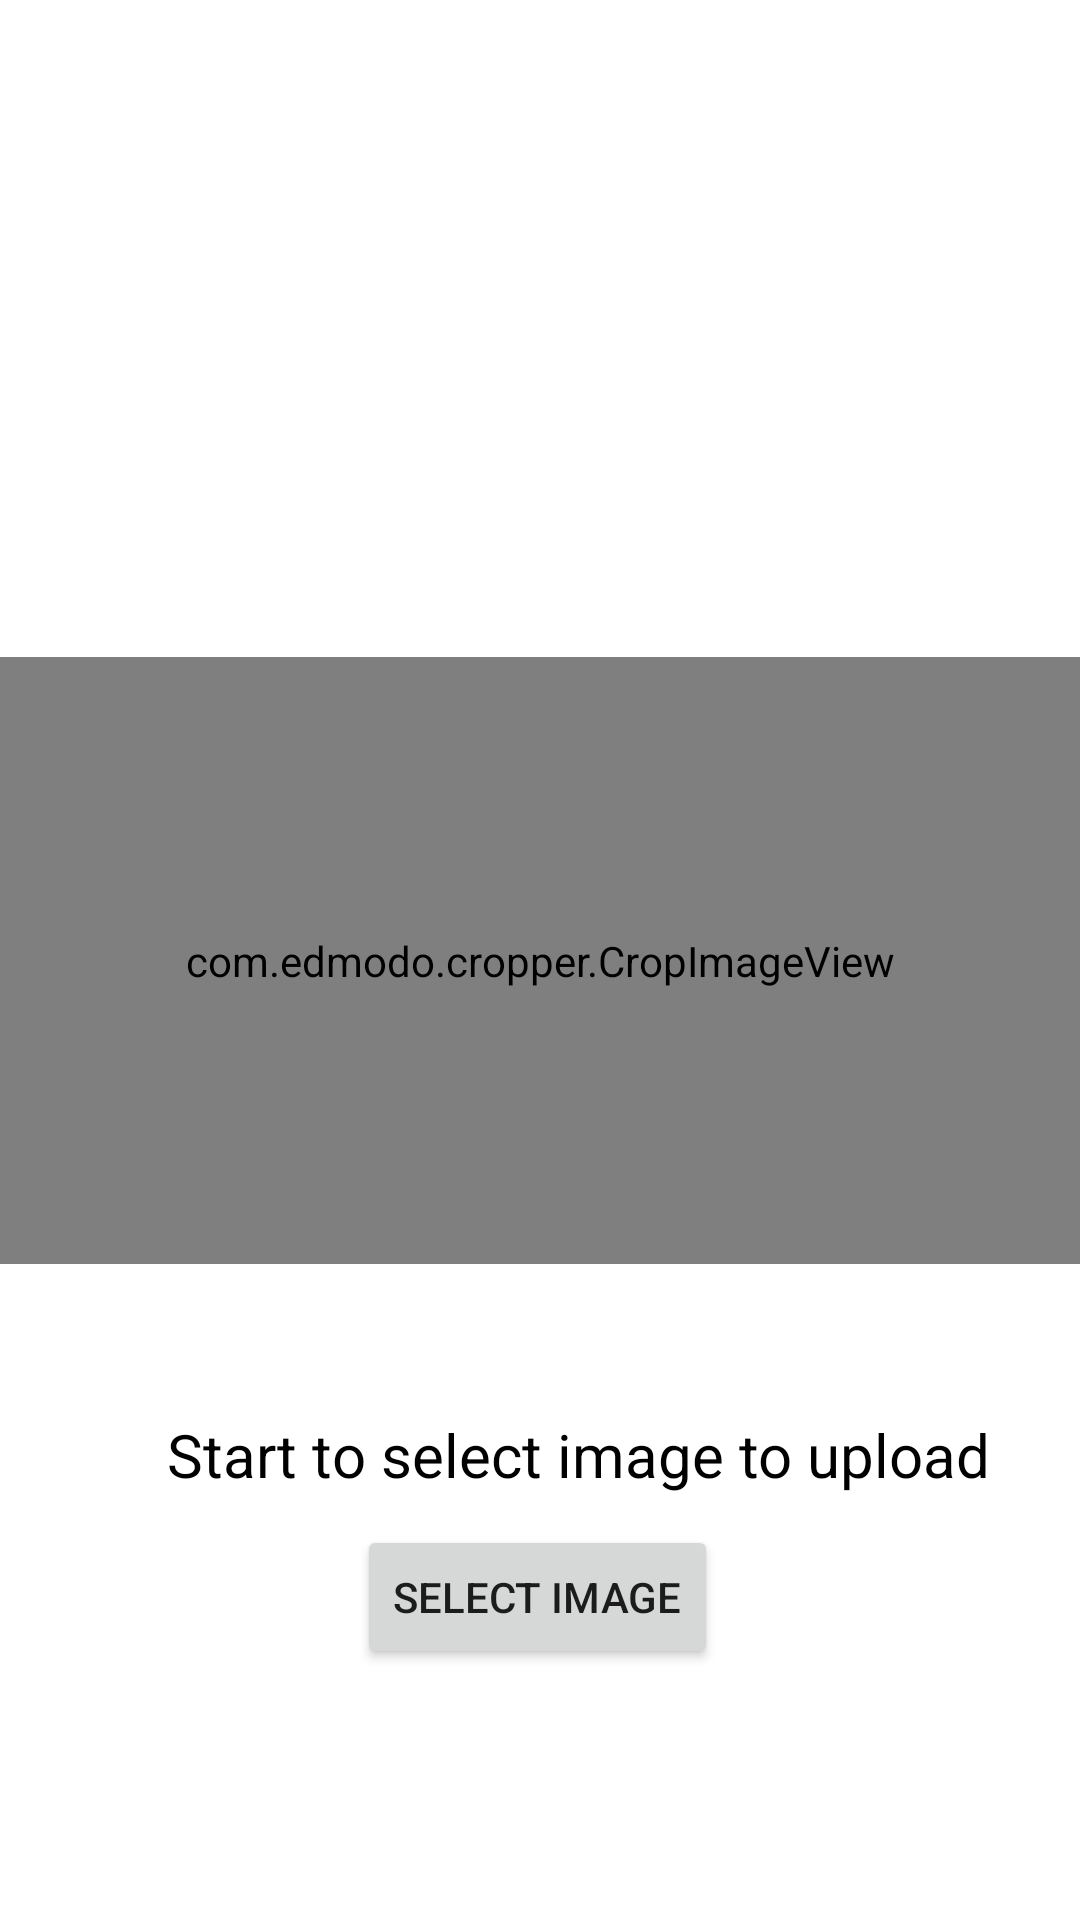

The Android layout XML behind this screen, and the referenced resources:
<!-- AndroidManifest.xml: application theme Theme.PGR208Exam -->
<!-- res/layout/fragment_select_image.xml -->
<?xml version="1.0" encoding="utf-8"?>
<androidx.constraintlayout.widget.ConstraintLayout xmlns:android="http://schemas.android.com/apk/res/android"
    xmlns:tools="http://schemas.android.com/tools"
    android:id="@+id/layout_select_image"
    android:layout_width="match_parent"
    android:layout_height="match_parent"
    xmlns:app="http://schemas.android.com/apk/res-auto"
    tools:context=".Fragments.SelectImageFragment">


    <LinearLayout
        android:layout_width="wrap_content"
        android:layout_height="wrap_content"
        android:layout_marginStart="150dp"
        android:layout_marginEnd="150dp"
        android:layout_marginBottom="50dp"
        app:layout_constraintBottom_toTopOf="@+id/imageview_select_image"
        app:layout_constraintEnd_toEndOf="parent"
        app:layout_constraintStart_toStartOf="parent"
        tools:ignore="MissingConstraints">

        <Button
            android:id="@+id/rotate_left_button"
            android:layout_width="wrap_content"
            android:layout_height="wrap_content"
            android:layout_marginRight="10dp"
            android:text="⬅️Rotate left "
            android:visibility="invisible" />

        <Button
            android:id="@+id/rotate_right_button"
            android:layout_width="wrap_content"
            android:layout_height="wrap_content"
            android:visibility="invisible"
            android:text="Rotate right ➡️" />

    </LinearLayout>



    <com.edmodo.cropper.CropImageView
        android:id="@+id/imageview_select_image"
        android:layout_width="match_parent"
        android:layout_height="0dp"
        app:layout_constraintDimensionRatio="16:9"
        android:background="@drawable/icon"
        app:layout_constraintBottom_toBottomOf="parent"
        app:layout_constraintLeft_toLeftOf="parent"
        app:layout_constraintRight_toRightOf="parent"
        app:layout_constraintTop_toTopOf="parent" >
    </com.edmodo.cropper.CropImageView>

    <TextView
        android:id="@+id/textview_select_image"
        android:layout_width="wrap_content"
        android:layout_height="wrap_content"
        android:layout_marginStart="150dp"
        android:layout_marginTop="50dp"
        android:layout_marginEnd="150dp"
        android:layout_marginBottom="150dp"
        android:paddingBottom="10dp"
        android:text="Start to select image to upload"
        android:textAlignment="center"
        android:textColor="@color/black"
        android:textSize="20dp"
        app:layout_constraintBottom_toBottomOf="parent"
        app:layout_constraintEnd_toEndOf="parent"
        app:layout_constraintHorizontal_bias="0.441"
        app:layout_constraintStart_toStartOf="parent"
        app:layout_constraintTop_toBottomOf="@+id/imageview_select_image"
        app:layout_constraintVertical_bias="0.0" />

    <Button
        android:id="@+id/upload_button"
        android:layout_width="wrap_content"
        android:layout_height="wrap_content"
        android:layout_marginStart="150dp"
        android:layout_marginEnd="150dp"
        android:layout_marginBottom="109dp"
        android:text="Select image"
        android:visibility="visible"
        app:layout_constraintBottom_toBottomOf="parent"
        app:layout_constraintEnd_toEndOf="parent"
        app:layout_constraintHorizontal_bias="0.515"
        app:layout_constraintStart_toStartOf="parent"
        app:layout_constraintTop_toBottomOf="@+id/textview_select_image"
        app:layout_constraintVertical_bias="0.0" />

    <TextView
        android:id="@+id/seeResultTextView"
        android:layout_width="wrap_content"
        android:layout_height="wrap_content"
        android:text="See results 👇"
        android:textSize="17dp"
        android:textColor="#0E0E0E"
        android:visibility="gone"
        app:layout_constraintBottom_toBottomOf="parent"
        app:layout_constraintEnd_toEndOf="parent"
        app:layout_constraintStart_toStartOf="parent"
        app:layout_constraintTop_toBottomOf="@+id/upload_button"
        app:layout_constraintVertical_bias="0.291" />


</androidx.constraintlayout.widget.ConstraintLayout>
<!-- resources referenced by this layout -->
<resources>
  <!-- drawable icon: png bitmap (drawable, 92971 bytes) -->
  <style name="Theme.PGR208Exam" parent="Theme.MaterialComponents.DayNight.DarkActionBar">
          
          <item name="colorPrimary">#1976D2</item>
          <item name="colorPrimaryVariant">#095CAE</item>
          <item name="colorOnPrimary">@color/white</item>
          
          <item name="colorSecondary">@color/teal_200</item>
          <item name="colorSecondaryVariant">@color/teal_700</item>
          <item name="colorOnSecondary">@color/black</item>
          
          <item name="android:statusBarColor" tools:targetApi="l">?attr/colorPrimaryVariant</item>
          
      </style>
  <!-- not gathered from this repository: default colours our renderer supplied (Android Studio template values) -->
  <color name="teal_200">#FF03DAC5</color>
  <color name="teal_700">#FF018786</color>
  <color name="black">#FF000000</color>
  <color name="white">#FFFFFFFF</color>
</resources>
